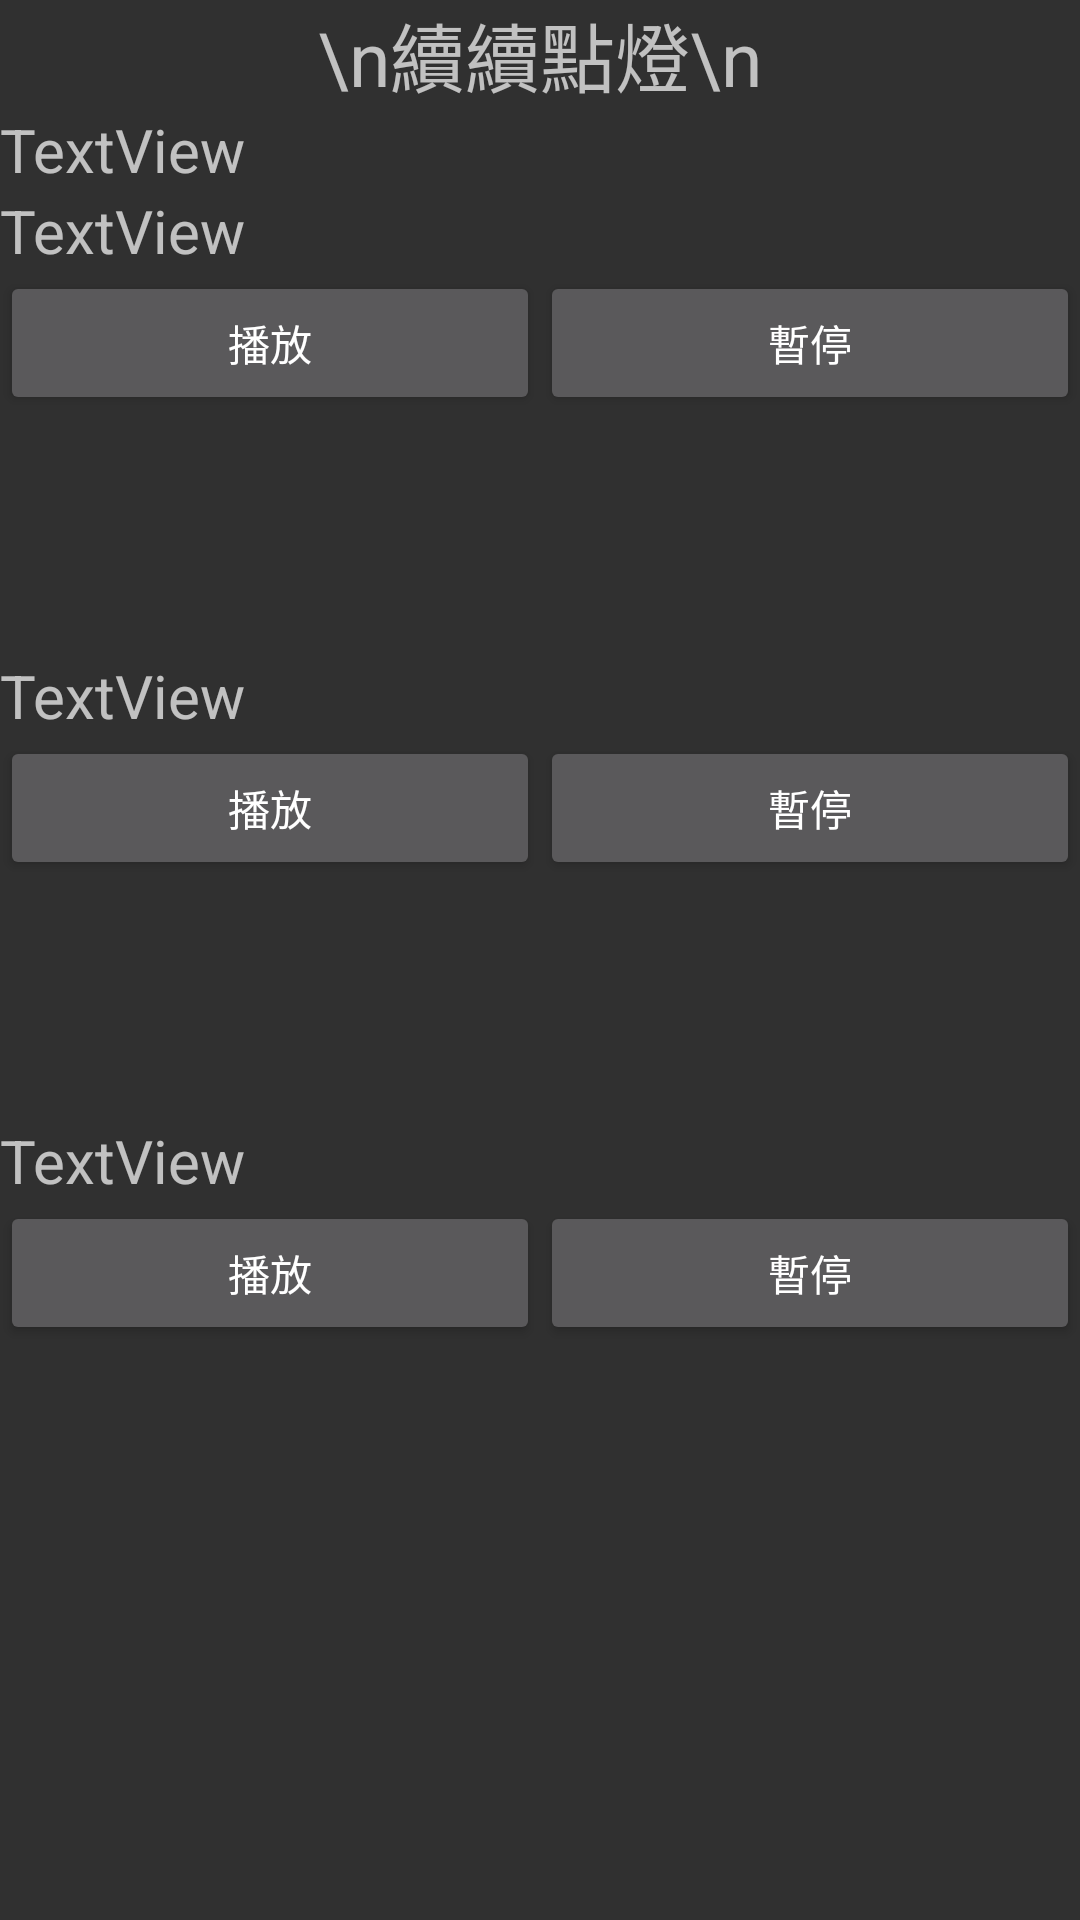

Layout XML and referenced resources for this Android screen:
<!-- AndroidManifest.xml: application theme Theme.Design.NoActionBar -->
<!-- res/layout/activity_cvb5.xml -->
<?xml version="1.0" encoding="utf-8"?>
<LinearLayout xmlns:android="http://schemas.android.com/apk/res/android"
    xmlns:app="http://schemas.android.com/apk/res-auto"
    xmlns:tools="http://schemas.android.com/tools"
    android:layout_width="match_parent"
    android:layout_height="match_parent"
    tools:context=".cvb5"
    android:orientation="vertical">

    <TextView
        android:id="@+id/txvtitle1"
        android:layout_width="match_parent"
        android:layout_height="wrap_content"
        android:gravity="center"
        android:text="\n續續點燈\n"
        android:textSize="25dp" />

    <TextView
        android:id="@+id/txvc"
        android:layout_width="match_parent"
        android:layout_height="wrap_content"
        android:text="TextView"
        android:textSize="20dp"
        android:autoLink="web"
        android:layout_gravity="center" />

    <TextView
        android:id="@+id/txvt1"
        android:layout_width="match_parent"
        android:layout_height="wrap_content"
        android:text="TextView"
        android:textSize="20dp"/>

    <LinearLayout
        android:layout_width="match_parent"
        android:layout_height="wrap_content"
        android:orientation="horizontal">

        <Button
            android:id="@+id/play"
            android:layout_width="wrap_content"
            android:layout_height="wrap_content"
            android:layout_weight="1"
            android:text="播放" />

        <Button
            android:id="@+id/stop"
            android:layout_width="wrap_content"
            android:layout_height="wrap_content"
            android:layout_weight="1"
            android:text="暫停" />
    </LinearLayout>

    <TextView
        android:id="@+id/textView8"
        android:layout_width="match_parent"
        android:layout_height="80dp" />

    <TextView
        android:id="@+id/txvt2"
        android:layout_width="match_parent"
        android:layout_height="wrap_content"
        android:text="TextView"
        android:textSize="20dp"/>

    <LinearLayout
        android:layout_width="match_parent"
        android:layout_height="wrap_content"
        android:orientation="horizontal">

        <Button
            android:id="@+id/play2"
            android:layout_width="wrap_content"
            android:layout_height="wrap_content"
            android:layout_weight="1"
            android:text="播放" />

        <Button
            android:id="@+id/stop2"
            android:layout_width="wrap_content"
            android:layout_height="wrap_content"
            android:layout_weight="1"
            android:text="暫停" />
    </LinearLayout>

    <TextView
        android:id="@+id/textView9"
        android:layout_width="match_parent"
        android:layout_height="80dp" />

    <TextView
        android:id="@+id/txvt3"
        android:layout_width="match_parent"
        android:layout_height="wrap_content"
        android:text="TextView"
        android:textSize="20dp"/>

    <LinearLayout
        android:layout_width="match_parent"
        android:layout_height="wrap_content"
        android:orientation="horizontal">

        <Button
            android:id="@+id/play3"
            android:layout_width="wrap_content"
            android:layout_height="wrap_content"
            android:layout_weight="1"
            android:text="播放" />

        <Button
            android:id="@+id/stop3"
            android:layout_width="wrap_content"
            android:layout_height="wrap_content"
            android:layout_weight="1"
            android:text="暫停" />
    </LinearLayout>

</LinearLayout>
<!-- resources referenced by this layout -->
<resources>

</resources>
